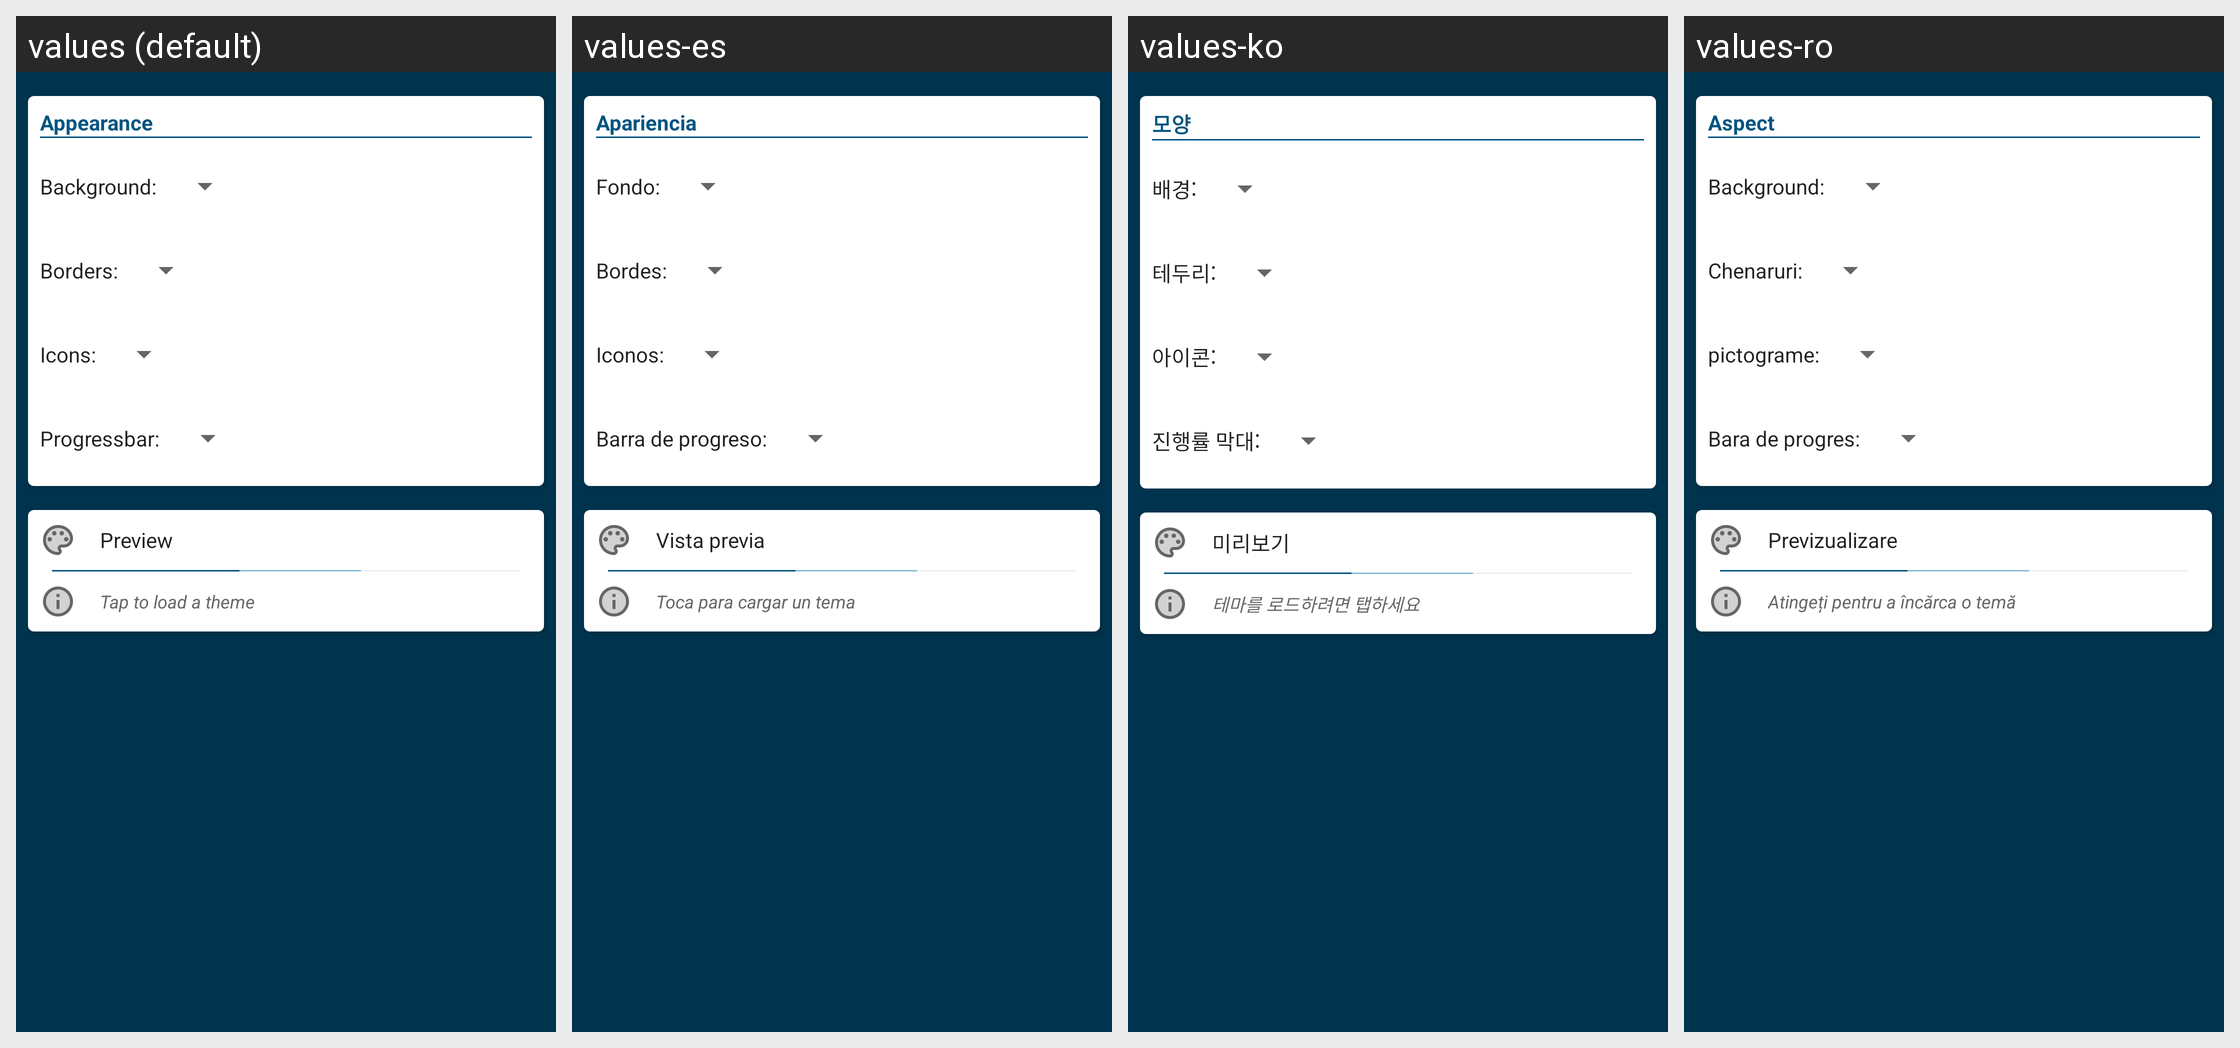

The Android screen above is rendered under several locales of the same app. Produce the string resources it draws, with the default and per-locale values.
Android screen res/layout/fragment_appearance.xml rendered under 4 locales, left to right: values (default), values-es, values-ko, values-ro. Device: Nexus 5 (rendered at 1080×1920; each locale shown at half size, 540×960, under a caption strip naming it); theme AppTheme.
Other locales in the repository, not shown: values-bn, values-cs, values-de, values-el, values-fr, values-hi, values-hu, values-in, values-it, values-ja, values-nl, values-pl, values-pt, values-ru, values-sv, values-tr, values-uk, values-zh.
Strings drawn on this screen, with the default value and each locale's value (text and hints the layout hard-codes, and strings that could not be matched under every locale, appear in the picture but are not listed):

backup_appearance
  values: Appearance
  values-es: Apariencia
  values-ko: 모양
  values-ro: Aspect

backup_color_background
  values: Background:
  values-es: Fondo:
  values-ko: 배경:
  values-ro: Background:

backup_color_border
  values: Borders:
  values-es: Bordes:
  values-ko: 테두리:
  values-ro: Chenaruri:

backup_color_icons
  values: Icons:
  values-es: Iconos:
  values-ko: 아이콘:
  values-ro: pictograme:

backup_color_progressbar
  values: Progressbar:
  values-es: Barra de progreso:
  values-ko: 진행률 막대:
  values-ro: Bara de progres:

backup_appearance_preview
  values: Preview
  values-es: Vista previa
  values-ko: 미리보기
  values-ro: Previzualizare

backup_appearance_load_theme
  values: Tap to load a theme
  values-es: Toca para cargar un tema
  values-ko: 테마를 로드하려면 탭하세요
  values-ro: Atingeți pentru a încărca o temă
